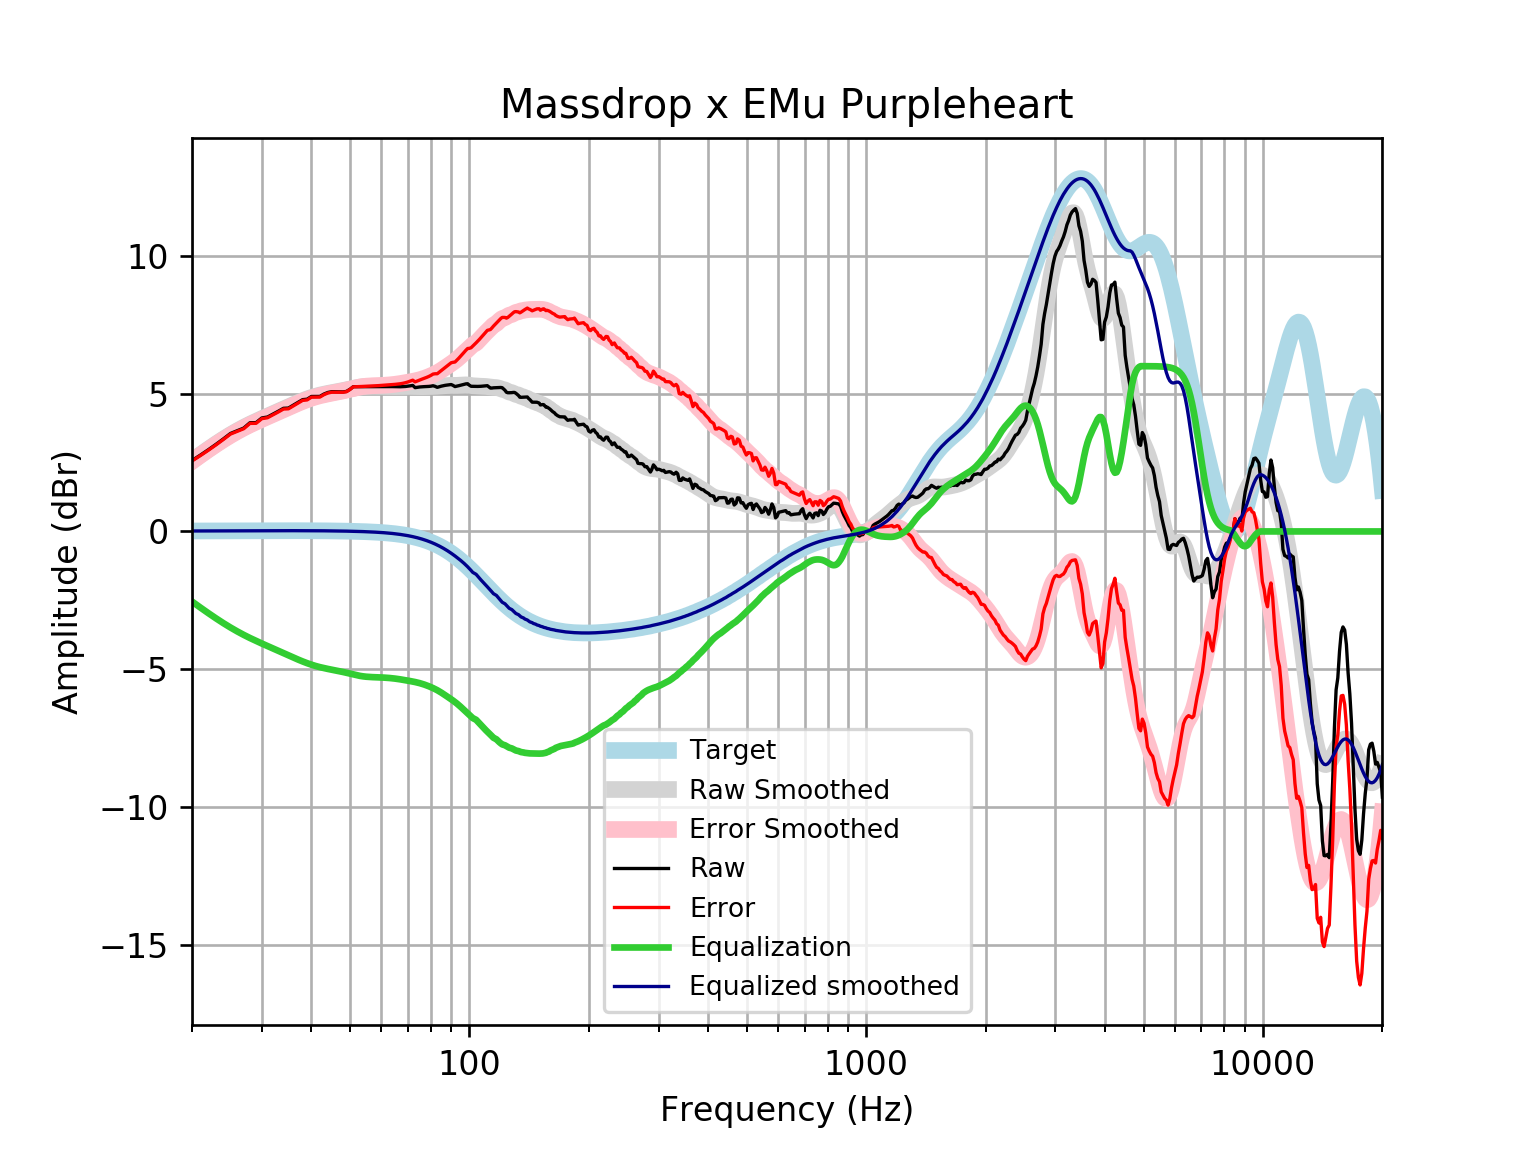

The data file committed next to this chart (first rows):
frequency, raw, error, smoothed, error_smoothed, equalization, equalized_raw, equalized_smoothed, target
20, 2.575, 2.558, 2.56, 2.544, -2.544, 0.03079, 0.01646, 0.01648
21, 2.771, 2.754, 2.781, 2.763, -2.763, 0.007776, 0.01765, 0.01765
22, 2.968, 2.949, 2.986, 2.968, -2.968, 1.651133922830894e-05, 0.01877, 0.01876
23, 3.164, 3.144, 3.176, 3.156, -3.156, 0.007507, 0.01984, 0.01983
24, 3.36, 3.339, 3.351, 3.33, -3.33, 0.03044, 0.02085, 0.02084
25, 3.556, 3.534, 3.508, 3.486, -3.486, 0.06934, 0.02181, 0.02179
26, 3.654, 3.631, 3.65, 3.628, -3.628, 0.02653, 0.02271, 0.02269
27, 3.752, 3.728, 3.778, 3.754, -3.754, -0.002501, 0.02355, 0.02353
28, 3.946, 3.922, 3.893, 3.869, -3.869, 0.07767, 0.02433, 0.02431
29, 3.949, 3.924, 3.998, 3.973, -3.973, -0.02359, 0.02504, 0.02502
30, 4.119, 4.094, 4.095, 4.069, -4.069, 0.05045, 0.02567, 0.02566
31, 4.153, 4.127, 4.186, 4.16, -4.16, -0.006494, 0.02623, 0.02622
32, 4.258, 4.231, 4.274, 4.247, -4.247, 0.01069, 0.02668, 0.02668
33, 4.363, 4.336, 4.36, 4.332, -4.332, 0.03091, 0.02704, 0.02704
34, 4.469, 4.442, 4.443, 4.416, -4.416, 0.05325, 0.02728, 0.02728
35, 4.479, 4.451, 4.524, 4.497, -4.497, -0.01855, 0.0274, 0.0274
36, 4.584, 4.557, 4.603, 4.575, -4.575, 0.009074, 0.02739, 0.02739
37, 4.69, 4.663, 4.677, 4.65, -4.65, 0.04046, 0.02723, 0.02723
38, 4.784, 4.757, 4.745, 4.718, -4.718, 0.06525, 0.02691, 0.02692
39, 4.8, 4.773, 4.807, 4.781, -4.781, 0.01912, 0.02643, 0.02644
40, 4.899, 4.873, 4.862, 4.836, -4.836, 0.06265, 0.02578, 0.02579
41, 4.898, 4.873, 4.909, 4.884, -4.884, 0.01382, 0.02495, 0.02496
42, 4.901, 4.877, 4.949, 4.925, -4.925, -0.02443, 0.02393, 0.02393
43, 4.986, 4.964, 4.983, 4.96, -4.96, 0.026, 0.02272, 0.02272
44, 5.045, 5.024, 5.012, 4.991, -4.991, 0.05414, 0.0213, 0.0213
45, 5.073, 5.054, 5.038, 5.018, -5.018, 0.05526, 0.01968, 0.01967
46, 5.07, 5.052, 5.063, 5.045, -5.045, 0.02531, 0.01785, 0.01783
47, 5.067, 5.052, 5.088, 5.072, -5.072, -0.004485, 0.01579, 0.01577
48, 5.065, 5.052, 5.114, 5.101, -5.101, -0.03534, 0.0135, 0.01347
49, 5.082, 5.071, 5.142, 5.131, -5.131, -0.04845, 0.01097, 0.01094
50, 5.158, 5.15, 5.17, 5.162, -5.162, -0.003161, 0.008186, 0.008144
51, 5.254, 5.249, 5.197, 5.192, -5.192, 0.06274, 0.005126, 0.00508
52, 5.255, 5.253, 5.221, 5.219, -5.219, 0.03583, 0.001774, 0.001724
53, 5.256, 5.258, 5.24, 5.242, -5.242, 0.01385, -0.001894, -0.001946
54, 5.258, 5.264, 5.255, 5.261, -5.261, -0.002802, -0.005905, -0.005958
55, 5.259, 5.269, 5.263, 5.274, -5.274, -0.01466, -0.01029, -0.01034
56, 5.26, 5.275, 5.267, 5.282, -5.282, -0.02278, -0.01508, -0.01514
57, 5.26, 5.28, 5.268, 5.288, -5.288, -0.02837, -0.02033, -0.02038
58, 5.26, 5.286, 5.266, 5.292, -5.292, -0.03248, -0.02607, -0.02611
59, 5.26, 5.293, 5.264, 5.296, -5.296, -0.03599, -0.03234, -0.03238
60, 5.261, 5.3, 5.261, 5.301, -5.301, -0.03972, -0.03921, -0.03925
61, 5.261, 5.308, 5.259, 5.306, -5.306, -0.04458, -0.04672, -0.04675
62, 5.261, 5.316, 5.258, 5.313, -5.313, -0.05144, -0.05494, -0.05496
63, 5.26, 5.324, 5.257, 5.321, -5.321, -0.06091, -0.06392, -0.06393
64, 5.258, 5.331, 5.257, 5.331, -5.331, -0.07309, -0.07372, -0.07373
65, 5.255, 5.339, 5.258, 5.342, -5.342, -0.08738, -0.0844, -0.08441
66, 5.253, 5.349, 5.259, 5.355, -5.355, -0.1026, -0.09604, -0.09603
67, 5.252, 5.361, 5.261, 5.369, -5.369, -0.1171, -0.1087, -0.1087
68, 5.255, 5.378, 5.262, 5.385, -5.385, -0.1295, -0.1224, -0.1224
69, 5.262, 5.399, 5.263, 5.4, -5.4, -0.1386, -0.1372, -0.1372
70, 5.272, 5.426, 5.263, 5.416, -5.416, -0.1441, -0.1533, -0.1533
71, 5.286, 5.456, 5.262, 5.432, -5.432, -0.1467, -0.1706, -0.1706
72, 5.301, 5.49, 5.26, 5.449, -5.449, -0.1479, -0.1892, -0.1892
73, 5.22, 5.429, 5.257, 5.467, -5.467, -0.2465, -0.2092, -0.2092
74, 5.234, 5.464, 5.255, 5.486, -5.486, -0.2522, -0.2306, -0.2305
75, 5.244, 5.498, 5.254, 5.507, -5.507, -0.263, -0.2535, -0.2534
76, 5.252, 5.529, 5.254, 5.532, -5.532, -0.2801, -0.2778, -0.2778
77, 5.256, 5.56, 5.255, 5.558, -5.558, -0.3024, -0.3037, -0.3037
78, 5.259, 5.59, 5.256, 5.587, -5.587, -0.328, -0.3312, -0.3312
79, 5.264, 5.624, 5.258, 5.618, -5.618, -0.3541, -0.3604, -0.3603
... 553 more rows
